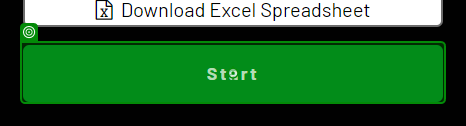
Task: Captures data into Dynamic Web Environment
Workflow: Main

Step 1: click on the button 'Start' in window 'The Automation Challenge' (chrome.exe)

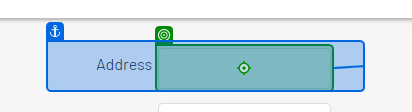
Step 2: type "[CurrentRow("company_address").ToString]" into the text box in window 'The Automation Challenge' (chrome.exe)

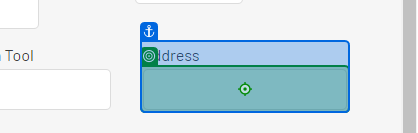
Step 3 [catch]: type "[CurrentRow("company_address").ToString]" into the text box in window 'The Automation Challenge' (chrome.exe)

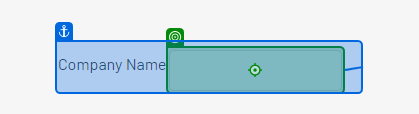
Step 4: type "[CurrentRow("company_name").ToString]" into the text box in window 'The Automation Challenge' (chrome.exe)

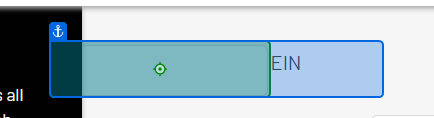
Step 5 [try]: type "[CurrentRow("employer_identification_number").ToString]" into the text box in window 'The Automation Challenge' (chrome.exe)

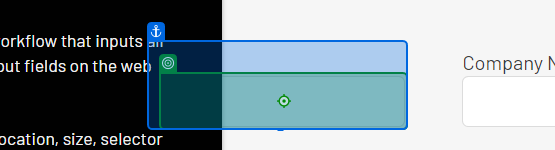
Step 6 [catch]: type "[CurrentRow("employer_identification_number").ToString]" into the text box in window 'The Automation Challenge' (chrome.exe)

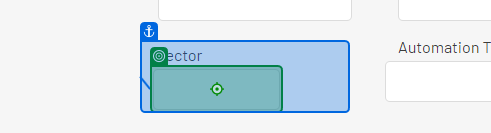
Step 7: type "[CurrentRow("sector").ToString]" into the text box in window 'The Automation Challenge' (chrome.exe)

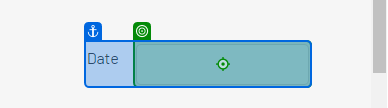
Step 8 [try]: type "[CurrentRow("date_of_first_project").ToString]" into the text box in window 'The Automation Challenge' (chrome.exe)

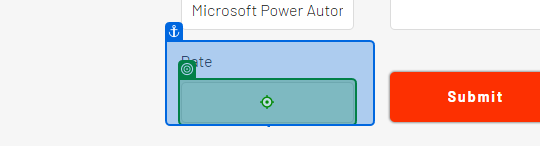
Step 9 [catch]: type "[CurrentRow("date_of_first_project").ToString]" into the text box in window 'The Automation Challenge' (chrome.exe)

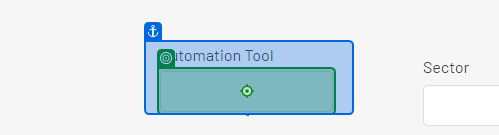
Step 10: type "[CurrentRow("automation_tool").ToString]" into the text box in window 'The Automation Challenge' (chrome.exe)

Step 11: type "[CurrentRow("annual_automation_saving").ToString]" into the text box in window 'The Automation Challenge' (chrome.exe) (no picture)

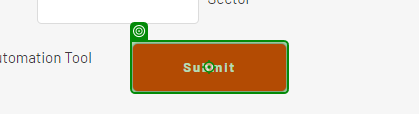
Step 12: click on the button 'Submit' in window 'The Automation Challenge' (chrome.exe)

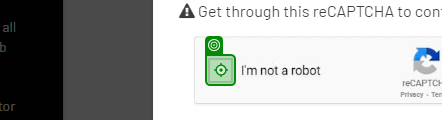
Step 13: click on the button 'presentation' in window 'The Automation Challenge' (chrome.exe) (repeated 2 times)
